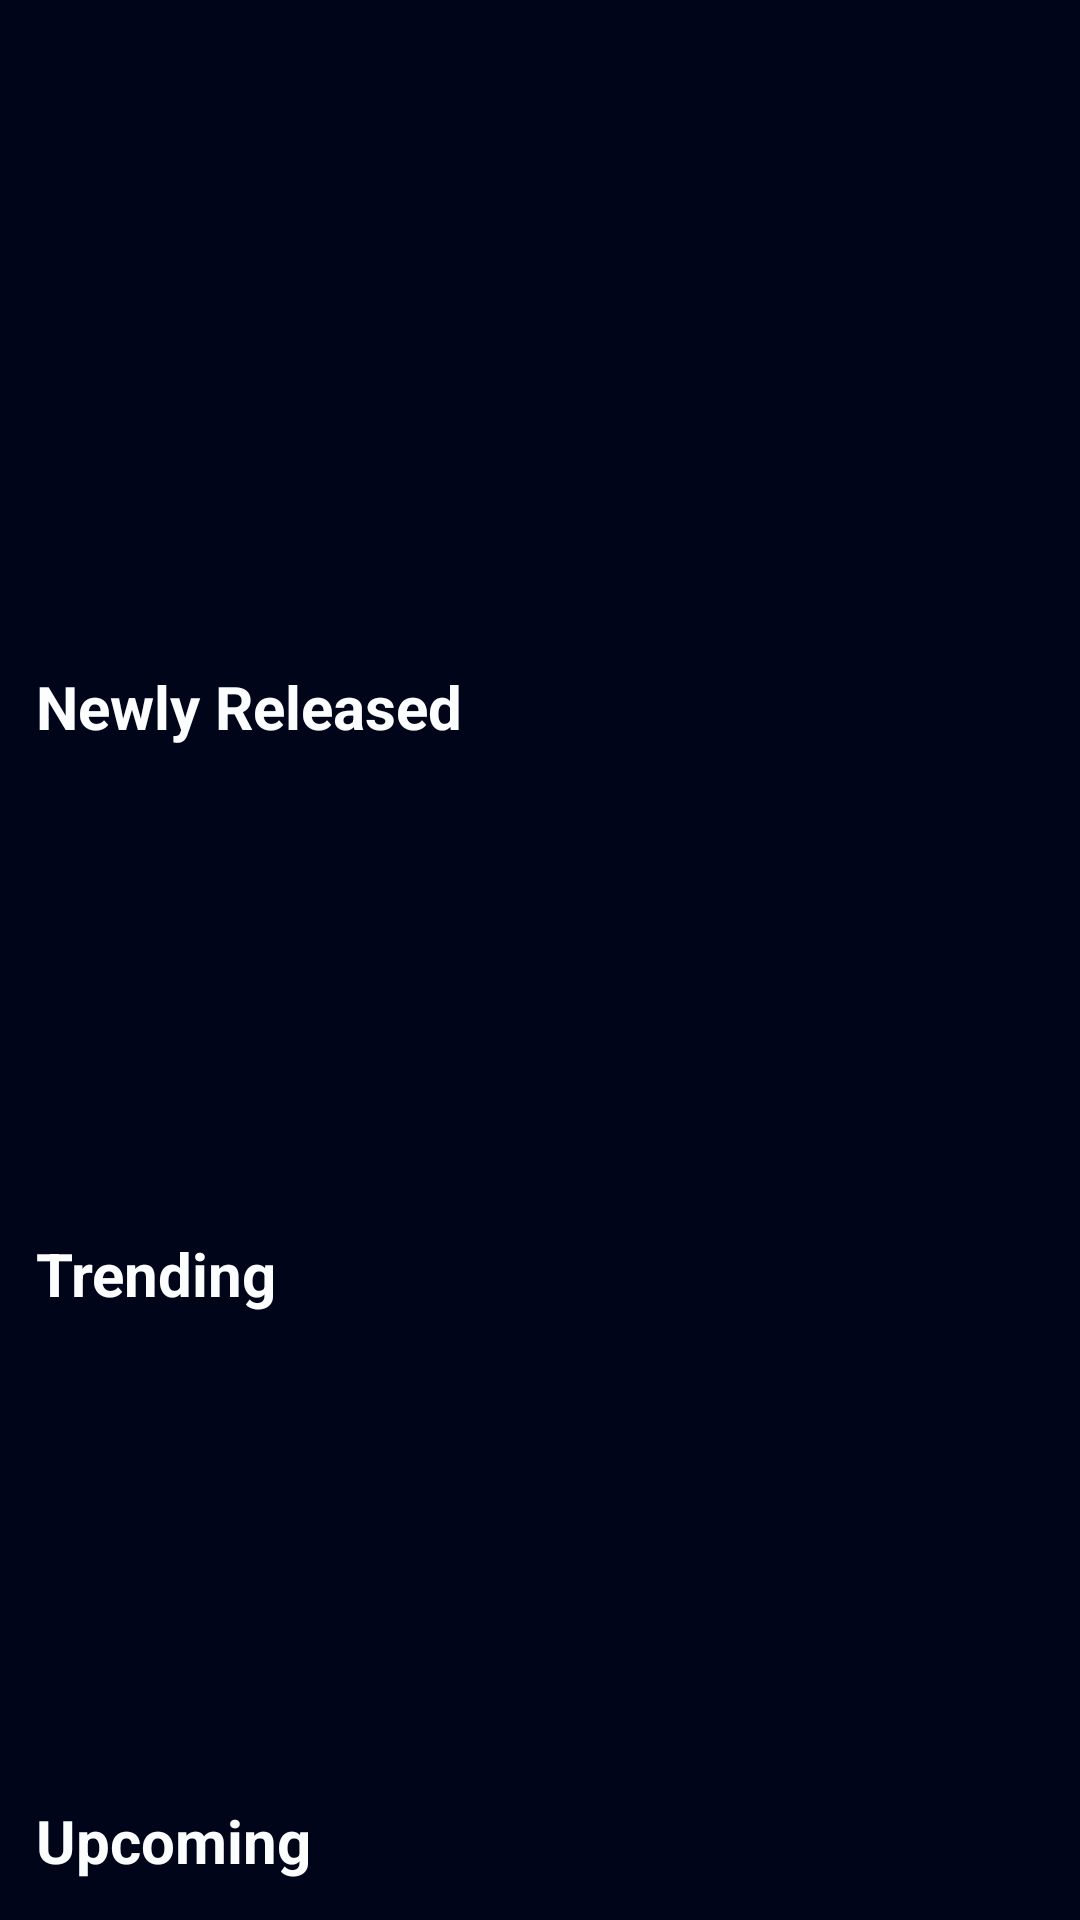

Here is an Android app screen rendered from its layout file. Give the layout XML and the strings, colors and styles it references.
<!-- AndroidManifest.xml: application theme Theme.TapeTrove -->
<!-- res/layout/fragment_home.xml -->
<?xml version="1.0" encoding="utf-8"?>
<FrameLayout xmlns:android="http://schemas.android.com/apk/res/android"
    xmlns:tools="http://schemas.android.com/tools"
    android:layout_width="match_parent"
    android:layout_height="match_parent"
    xmlns:app="http://schemas.android.com/apk/res-auto"
    tools:context=".Activity.Home.HomeFragment"
    android:background="#000519">
    <androidx.constraintlayout.widget.ConstraintLayout
        android:layout_width="match_parent"
        android:layout_height="match_parent">
        <ScrollView
            android:layout_width="match_parent"
            android:layout_height="0dp"
            android:scrollbars="none"
            app:layout_constraintEnd_toEndOf="parent"
            app:layout_constraintStart_toStartOf="parent"
            app:layout_constraintTop_toTopOf="parent"
            >
            <LinearLayout
                android:layout_width="match_parent"
                android:layout_height="wrap_content"
                android:orientation="vertical" >

                <androidx.recyclerview.widget.RecyclerView
                    android:id="@+id/rvFilm"
                    android:layout_width="match_parent"
                    android:layout_height="210dp"
                    android:scrollbarStyle="outsideInset"
                    android:scrollbars="horizontal" />

                <TextView
                    android:id="@+id/textView34"
                    android:layout_width="wrap_content"
                    android:layout_height="wrap_content"
                    android:layout_marginStart="12dp"
                    android:layout_marginTop="12dp"
                    android:text="Newly Released"
                    android:textColor="#FBFDFF"
                    android:textSize="20sp"
                    android:textStyle="bold" />

                <androidx.recyclerview.widget.RecyclerView
                    android:id="@+id/rvPosterNewReleased"
                    android:layout_width="match_parent"
                    android:layout_height="140dp"
                    android:layout_marginStart="12dp"
                    android:layout_marginTop="10dp" />

                <TextView
                    android:id="@+id/textView35"
                    android:layout_width="wrap_content"
                    android:layout_height="wrap_content"
                    android:layout_marginStart="12dp"
                    android:layout_marginTop="12dp"
                    android:text="Trending"
                    android:textColor="#FBFDFF"
                    android:textSize="20sp"
                    android:textStyle="bold"
                    />

                <androidx.recyclerview.widget.RecyclerView
                    android:id="@+id/rvPosterTrending"
                    android:layout_width="match_parent"
                    android:layout_height="140dp"
                    android:layout_marginStart="12dp"
                    android:layout_marginTop="10dp" />

                <TextView
                    android:id="@+id/textView36"
                    android:layout_width="wrap_content"
                    android:layout_height="wrap_content"
                    android:layout_marginStart="12dp"
                    android:layout_marginTop="12dp"
                    android:text="Upcoming"
                    android:textColor="#FBFDFF"
                    android:textSize="20sp"
                    android:textStyle="bold" />

                <androidx.recyclerview.widget.RecyclerView
                    android:id="@+id/rvPosterUpcoming"
                    android:layout_width="match_parent"
                    android:layout_height="140dp"
                    android:layout_marginStart="12dp"
                    android:layout_marginTop="10dp" />

                <TextView
                    android:id="@+id/textView37"
                    android:layout_width="wrap_content"
                    android:layout_height="wrap_content"
                    android:layout_marginStart="12dp"
                    android:layout_marginTop="12dp"
                    android:text="Top Rating"
                    android:textColor="#FBFDFF"
                    android:textSize="20sp"
                    android:textStyle="bold" />

                <androidx.recyclerview.widget.RecyclerView
                    android:id="@+id/rvPosterTopRating"
                    android:layout_width="match_parent"
                    android:layout_height="140dp"
                    android:layout_marginStart="12dp"
                    android:layout_marginTop="10dp" />
            </LinearLayout>
        </ScrollView>
    </androidx.constraintlayout.widget.ConstraintLayout>
</FrameLayout>
<!-- resources referenced by this layout -->
<resources>
  <style name="Theme.TapeTrove" parent="Base.Theme.TapeTrove" />
  <style name="Base.Theme.TapeTrove" parent="Theme.AppCompat.DayNight.NoActionBar">
          
          
          <item name="android:statusBarColor">#000519</item>
      </style>
</resources>
